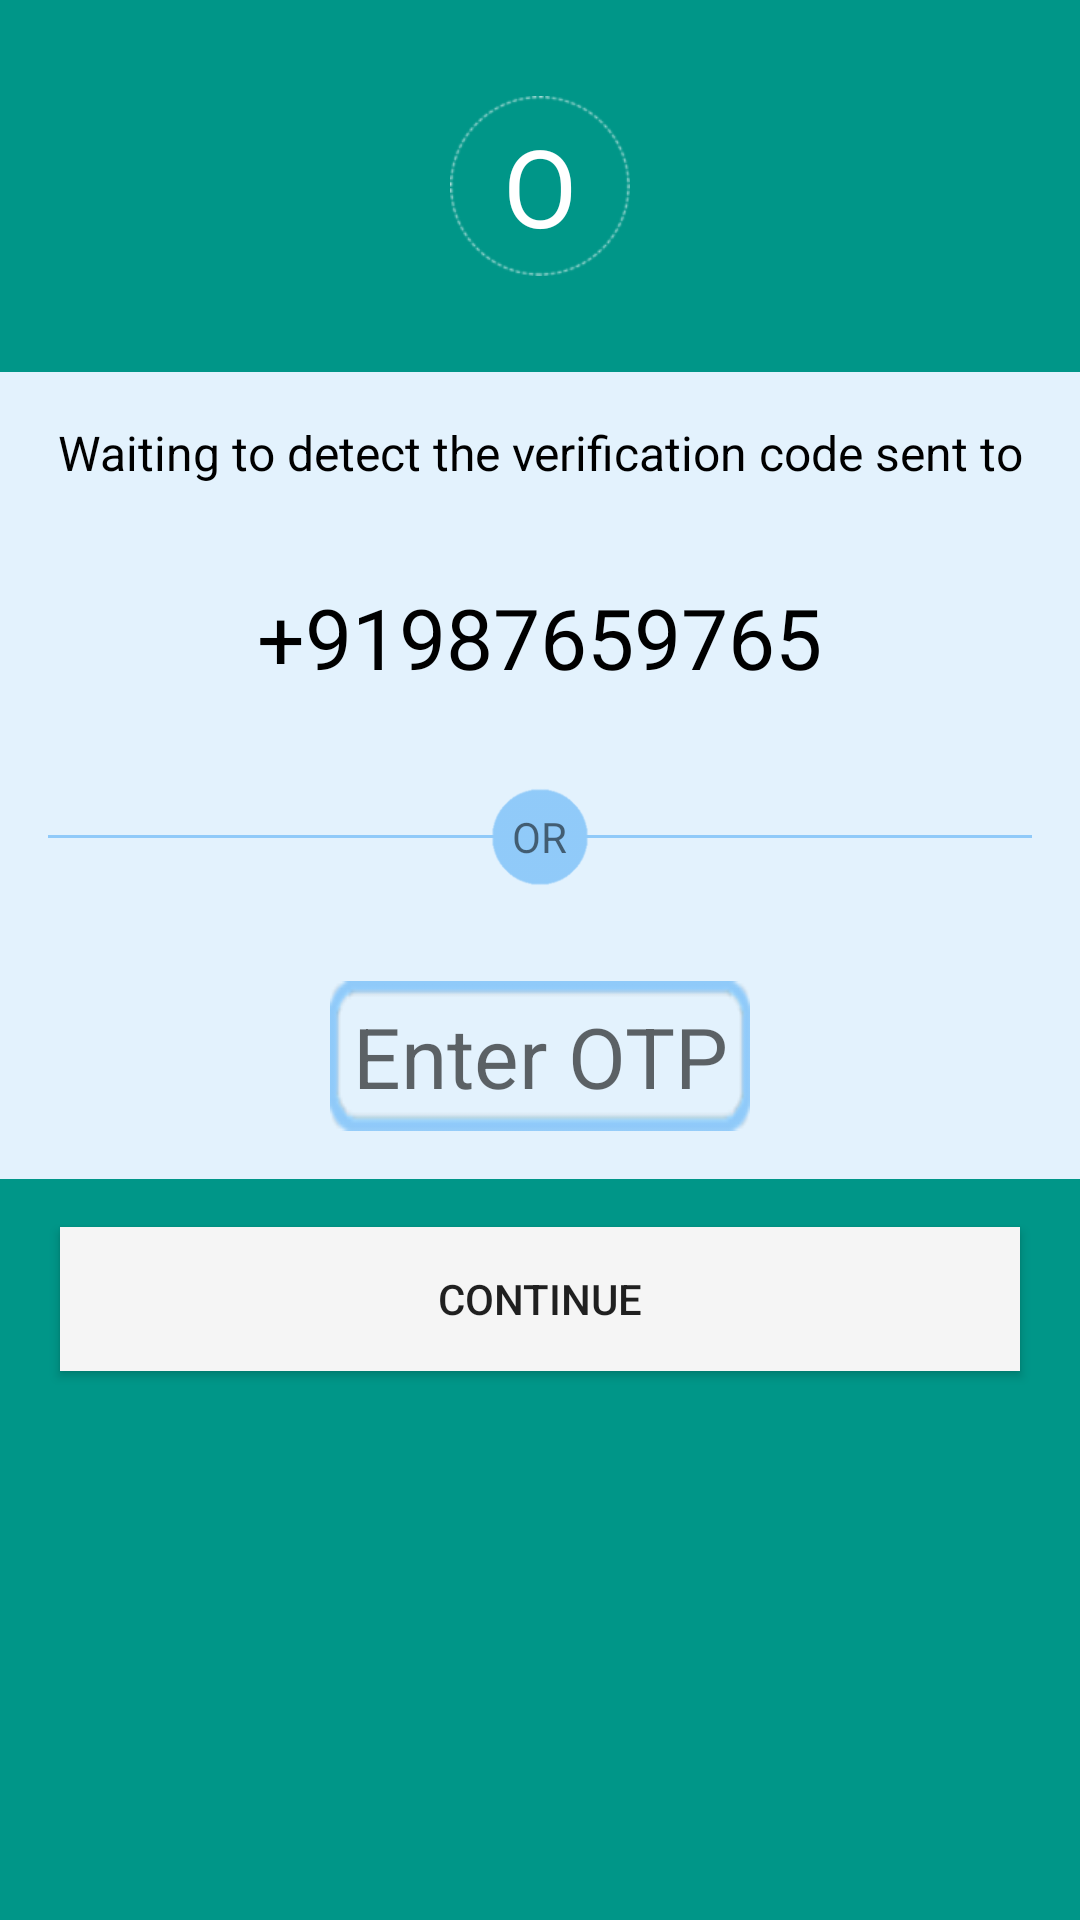

Here is an Android app screen rendered from its layout file. Give the layout XML and the strings, colors and styles it references.
<!-- AndroidManifest.xml: application theme AppTheme -->
<!-- res/layout/activity_otp_verification.xml -->
<?xml version="1.0" encoding="utf-8"?>
<RelativeLayout xmlns:android="http://schemas.android.com/apk/res/android"
    android:orientation="vertical" android:layout_width="match_parent"
    android:id="@+id/layout"
    android:background="#009688"
    android:layout_height="match_parent">
    <RelativeLayout
        android:layout_width="60dp"
        android:layout_height="60dp"
        android:layout_centerHorizontal="true"
        android:layout_margin="32dp"
        android:id="@+id/counter"
        >
        <ImageView
            android:layout_width="match_parent"
            android:layout_height="match_parent"
            android:src="@drawable/circle_icon"
            android:tint="@android:color/white"
            />
        <TextView
            android:id="@+id/count"
            android:layout_width="match_parent"
            android:layout_height="match_parent"
            android:gravity="center"
            android:text="O"
            android:textColor="@android:color/white"
            android:textSize="36dp"
            />
    </RelativeLayout>
    <RelativeLayout
        android:layout_width="wrap_content"
        android:id="@+id/relativeLayout"
        android:layout_below="@+id/counter"
        android:background="@color/colorBackGroundGrey"
        android:layout_height="wrap_content">
        <TextView
            android:layout_width="match_parent"
            android:gravity="center_horizontal"
            android:layout_margin="16dp"
            android:text="Waiting to detect the verification code sent to"
            android:textSize="16dp"
            android:textColor="@android:color/black"
            android:id="@+id/text"
            android:layout_height="wrap_content" />
        <TextView
            android:id="@+id/mobile_no"
            android:layout_width="wrap_content"
            android:layout_centerHorizontal="true"
            android:layout_margin="16dp"
            android:layout_height="wrap_content"
            android:gravity="center"
            android:text="+91987659765"
            android:textColor="@android:color/black"
            android:textSize="28dp"
            android:layout_below="@+id/text"
            />
        <ImageView
            android:id="@+id/edit_mobile_no"
            android:layout_width="wrap_content"
            android:layout_height="wrap_content"
            android:layout_margin="16dp"
            android:layout_below="@+id/text"
            android:layout_toRightOf="@+id/mobile_no"
            android:src="@drawable/ic_edit"
            />
        <RelativeLayout
            android:id="@+id/or"
            android:layout_width="wrap_content"
            android:layout_below="@+id/mobile_no"
            android:layout_height="wrap_content">
            <RelativeLayout
                android:id="@+id/line"
                android:layout_width="match_parent"
                android:layout_height="1dp"
                android:background="#90caf9"
                android:layout_centerVertical="true"
                android:layout_margin="16dp"
                />
            <ImageView
                android:layout_width="64dp"
                android:layout_height="64dp"
                android:layout_centerHorizontal="true"
                android:tint="#90caf9"
                android:src="@drawable/circle"
                />
            <TextView
                android:layout_width="wrap_content"
                android:layout_height="wrap_content"
                android:layout_centerInParent="true"
                android:text="OR"
                />
        </RelativeLayout>
        <EditText
            android:id="@+id/otp_number"
            android:layout_width="140dp"
            android:layout_height="wrap_content"
            android:gravity="center"
            android:hint="Enter OTP"
            android:textSize="28dp"
            android:inputType="number"
            android:maxLength="6"
            android:background="@drawable/rectangle"
            android:layout_centerHorizontal="true"
            android:layout_margin="16dp"
            android:layout_below="@+id/or"
            />
    </RelativeLayout>
    <Button
        android:layout_width="match_parent"
        android:layout_height="wrap_content"
        android:layout_below="@id/relativeLayout"
        android:background="@color/colorLightGrey"
        android:layout_marginTop="16dp"
        android:layout_marginRight="20dp"
        android:layout_marginLeft="20dp"
        android:text="Continue"
        android:id="@+id/verify"
        />
    <RelativeLayout
        android:id="@+id/resendOTP"
        android:layout_width="wrap_content"
        android:layout_below="@id/verify"
        android:layout_margin="32dp"
        android:layout_centerHorizontal="true"
        android:visibility="invisible"
        android:layout_height="wrap_content">
        <TextView
            android:id="@+id/resend"
            android:layout_width="wrap_content"
            android:layout_height="wrap_content"
            android:textColor="@android:color/white"
            android:gravity="center"
            android:text="Resend OTP"
            />
        <ImageView
            android:layout_width="wrap_content"
            android:layout_height="wrap_content"
            android:src="@drawable/ic_navigate_next"
            android:layout_toRightOf="@+id/resend"
            />
    </RelativeLayout>
    <ProgressBar
        android:layout_width="wrap_content"
        android:layout_height="wrap_content"
        android:id="@+id/progress_bar"
        android:layout_marginBottom="8dp"
        android:visibility="invisible"
        android:layout_alignParentBottom="true"
        android:layout_centerHorizontal="true"
        />
</RelativeLayout>
<!-- resources referenced by this layout -->
<resources>
  <color name="colorBackGroundGrey">#e3f2fd</color>
  <color name="colorLightGrey">#f5f5f5</color>
  <!-- drawable circle: png bitmap (drawable, 2202 bytes) -->
  <!-- drawable circle_icon: png bitmap (drawable, 4495 bytes) -->
  <!-- drawable rectangle: png bitmap (drawable, 1529 bytes) -->
  <style name="AppTheme" parent="Theme.AppCompat.Light.NoActionBar">
          
          <item name="colorPrimary">@color/colorPrimary</item>
          <item name="colorPrimaryDark">@color/colorPrimaryDark</item>
          <item name="colorAccent">@color/colorAccent</item>
      </style>
  <color name="colorPrimary">#0288d1</color>
  <color name="colorPrimaryDark">#02426b</color>
  <color name="colorAccent">#024169</color>
</resources>
